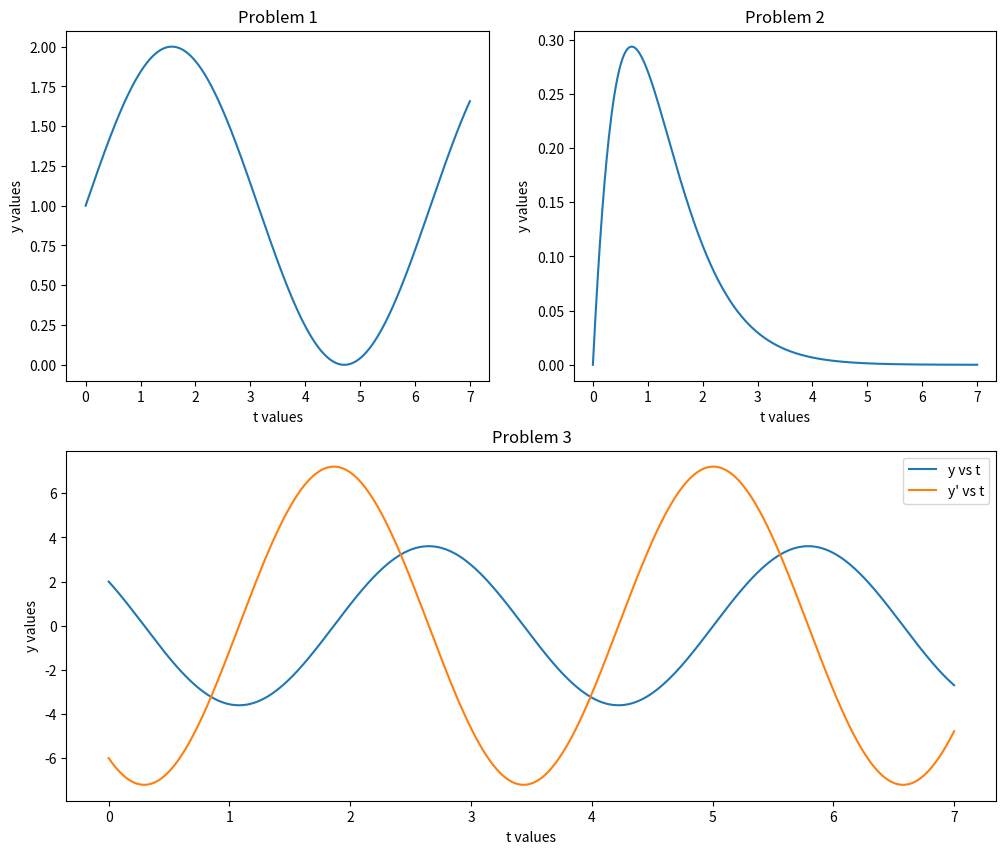

This figure's Python source:
import matplotlib.pyplot as plt
from scipy.integrate import odeint
import numpy as np

# Define the start and the end points for the function
START = 0
END = 7

# Define the number of points within the range for which the values are to be obtained
NUM_DP = 700

# Calculate the range of values to be given as input
t_step = (END - START) / 700
t_values = np.linspace(START, END, NUM_DP)

###############
# Problem 1
###############

# Define the initial values of y0
y0_prob1 = 1

# Define the function for calculating the derivative
def prob1(y, t):
    return np.cos(t)

# Calculate the integrated result
y_prob1 = odeint(prob1, y0_prob1, t_values)

# Setup the subplots
fig = plt.figure(constrained_layout=False, figsize=(12, 10))
gs = fig.add_gridspec(2, 2)

# PLot the parameters on a graph
f1_ax = fig.add_subplot(gs[0, 0])
f1_ax.plot(t_values, y_prob1)
f1_ax.set_title("Problem 1")
f1_ax.set_xlabel("t values")
f1_ax.set_ylabel("y values")

###############
# Problem 2
###############

# Define the initial value of y0
y0_prob2 = 0

# Calculate the integral function
def prob2(y, t):
    return (-2 * y) + ((2 * t) + 1) * np.exp(-2 * t)

# Get the integral value
y_prob2 = odeint(prob2, y0_prob2, t_values)

# Plot the curve for problem 2
f2_ax = fig.add_subplot(gs[0, 1])
f2_ax.set_title("Problem 2")
f2_ax.plot(t_values, y_prob2)
f2_ax.set_xlabel("t values")
f2_ax.set_ylabel("y values")

##################################################################
# Problem 3

# Consider
# dy = derivative of y wrt t
# dyy = 2nd derivative of y wrt t
# Let 0, 1, 2 indices of y_val represent y, dy, dyy respectively
##################################################################

# Init the y values and its corresponding derivatives
y0_prob3 = [2, -6]

# Define the function for which the integral is to be found out
def prob3(y_in, t_val):
    y = y_in[0]
    dy = y_in[1]
    dyy = (-28 * np.cos(2 * t_val)) + (3 * np.sin(2 * t_val)) - (3 * dy) + y
    return dy, dyy

# Calculate the integral of the given function
y_prob3 = odeint(prob3, y0_prob3, t_values)

# Plot the values calculated for the given function
# Display the plots separately as subplots
f3_ax = fig.add_subplot(gs[1, :])
f3_ax.plot(t_values, y_prob3[:, 0], label="y vs t")
f3_ax.plot(t_values, y_prob3[:, 1], label="y' vs t")
f3_ax.set_title("Problem 3")
f3_ax.set_xlabel("t values")
f3_ax.set_ylabel("y values")
f3_ax.legend()
plt.show()


